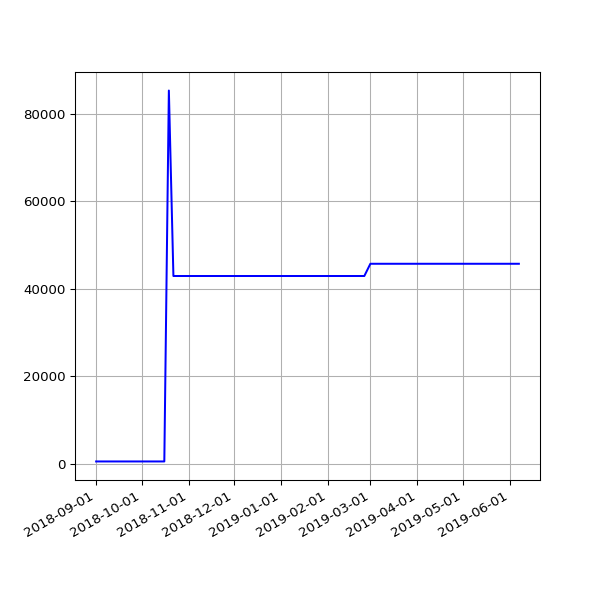

The file beside this chart, header and first rows:
date, value
2018-09-01 05:58:49 +0100, 490
2018-09-04 05:55:32 +0100, 490
2018-09-07 05:52:57 +0100, 490
2018-09-10 06:01:53 +0100, 490
2018-09-13 05:45:39 +0100, 490
2018-09-16 05:46:46 +0100, 490
2018-09-19 06:33:00 +0100, 490
2018-09-22 05:54:16 +0100, 490
2018-09-25 05:59:08 +0100, 490
2018-10-04 06:11:36 +0100, 490
2018-10-07 06:27:15 +0100, 490
2018-10-10 06:46:32 +0100, 490
2018-10-13 05:53:53 +0100, 490
2018-10-16 06:26:10 +0100, 490
2018-10-19 07:06:25 +0100, 85306
2018-10-22 07:10:20 +0100, 42898
2018-10-25 06:00:59 +0100, 42898
2018-10-28 05:13:53 +0000, 42898
2018-11-01 06:49:27 +0000, 42898
2018-11-04 06:12:54 +0000, 42898
2018-11-07 06:03:06 +0000, 42898
2018-11-10 06:10:02 +0000, 42898
2018-11-13 06:13:10 +0000, 42898
2018-11-16 06:06:18 +0000, 42898
2018-11-19 06:13:27 +0000, 42898
2018-11-22 06:43:41 +0000, 42898
2018-11-25 06:14:56 +0000, 42898
2018-12-01 06:23:51 +0000, 42898
2018-12-04 07:04:53 +0000, 42898
2018-12-07 06:14:22 +0000, 42898
2018-12-10 06:27:57 +0000, 42898
2018-12-13 06:31:09 +0000, 42898
2018-12-16 06:21:57 +0000, 42898
2018-12-19 06:31:52 +0000, 42898
2018-12-22 06:31:39 +0000, 42898
2018-12-25 06:50:52 +0000, 42898
2018-12-28 07:09:18 +0000, 42898
2019-01-01 06:51:12 +0000, 42898
2019-01-04 07:45:52 +0000, 42898
2019-01-07 06:36:52 +0000, 42898
2019-01-10 07:00:20 +0000, 42898
2019-01-13 06:51:08 +0000, 42898
2019-01-16 06:18:52 +0000, 42898
2019-01-25 06:27:52 +0000, 42898
2019-01-28 06:20:04 +0000, 42898
2019-02-01 06:43:11 +0000, 42898
2019-02-04 06:46:59 +0000, 42898
2019-02-07 06:28:15 +0000, 42898
2019-02-10 07:01:57 +0000, 42898
2019-02-13 06:35:54 +0000, 42898
2019-02-19 07:05:30 +0000, 42898
2019-02-22 06:55:53 +0000, 42898
2019-02-25 06:38:05 +0000, 42898
2019-03-01 06:43:32 +0000, 45694
2019-03-04 07:01:27 +0000, 45694
2019-03-07 07:15:07 +0000, 45694
2019-03-10 06:41:23 +0000, 45694
2019-03-13 06:35:04 +0000, 45694
2019-03-16 06:34:51 +0000, 45694
2019-03-19 06:42:23 +0000, 45694
... 22 more rows
